Run: headless pygame with SDL's dummy video driver; simulated clock (each Clock.tick advances the game by its frame time, no real sleeping); random seed 0; keys injected as events and as key.get_pressed() state; no mouse input.
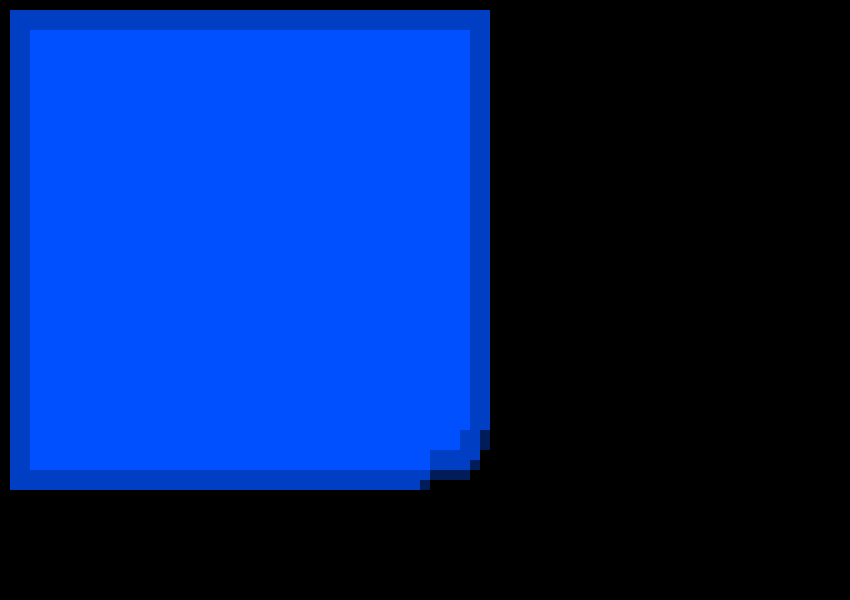
Frame 1 of 4 · flips 1–60 · no input
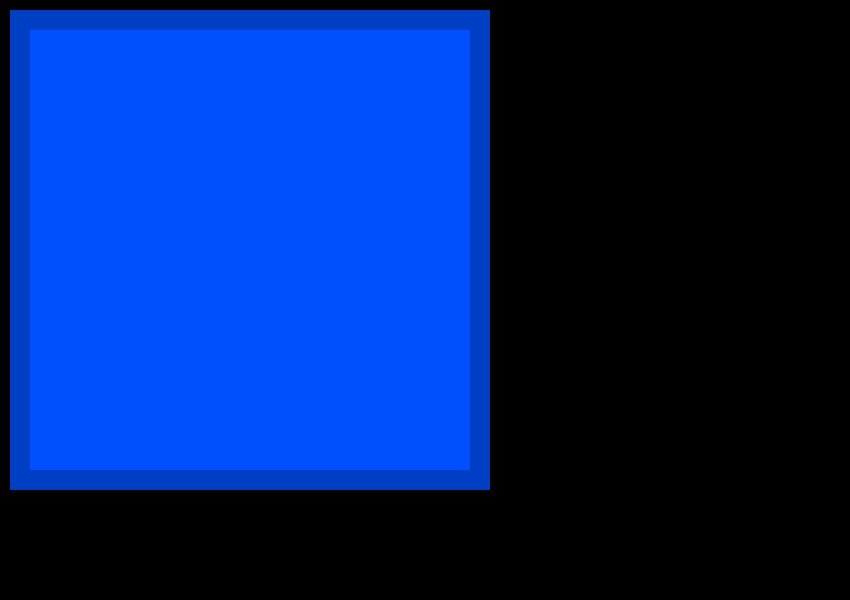
Frame 2 of 4 · flips 61–180 · tapped SPACE, RETURN · held RIGHT (→), D
Frame 3 of 4 · flips 181–300 · held DOWN (↓), S · screen unchanged from frame 2, image omitted
Frame 4 of 4 · flips 301–420 · held LEFT (←), A, UP (↑), W · screen unchanged from frame 3, image omitted

The pygame program that drew these frames:

import pygame
import copy
from random import randint

pygame.init()


def main():
    window = pygame.display.set_mode((850, 600))
    window.fill((0, 0, 0))

    field_matrix = [[0 for x in range(100)] for y in range(100)]
    field_matrix[20][20] = 1
    field_surface = pygame.Surface((500, 500))

    pygame.display.update()
    while True:
        pygame.time.delay(50)
        window.fill((0, 0, 0))
        field_surface.fill((0, 0, 0))
        field_matrix_copy = copy.deepcopy(field_matrix)

        for y in range(50):
            for x in range(50):
                if field_matrix_copy[y][x] == 1:
                    if x not in (0, 49) and y not in (0, 49):
                        if field_matrix[y-1][x] == 0 or field_matrix[y+1][x] == 0 or field_matrix[y][x+1] == 0 or field_matrix[y][x-1] == 0:
                            pygame.draw.rect(field_surface, (0, 28, 89), (x * 10, y * 10, 10, 10))
                            field_matrix[randint(y-1, y)][x] = 1
                            field_matrix[y][randint(x-1, x)] = 1
                            field_matrix[randint(y, y+1)][x] = 1
                            field_matrix[y][randint(x, x+1)] = 1
                        elif field_matrix[y - 3][x] == 1 and field_matrix[y + 3][x] == 1 and field_matrix[y][x + 3] == 1 and field_matrix[y][x - 3] == 1:
                            pygame.draw.rect(field_surface, (0, 80, 255), (x * 10, y * 10, 10, 10))
                        else:
                            pygame.draw.rect(field_surface, (0, 62, 196), (x * 10, y * 10, 10, 10))
        window.blit(field_surface, (0, 0))
        pygame.display.update()
        for event in pygame.event.get():
            if event.type == pygame.QUIT:
                return



if __name__ == "__main__":
    main()
